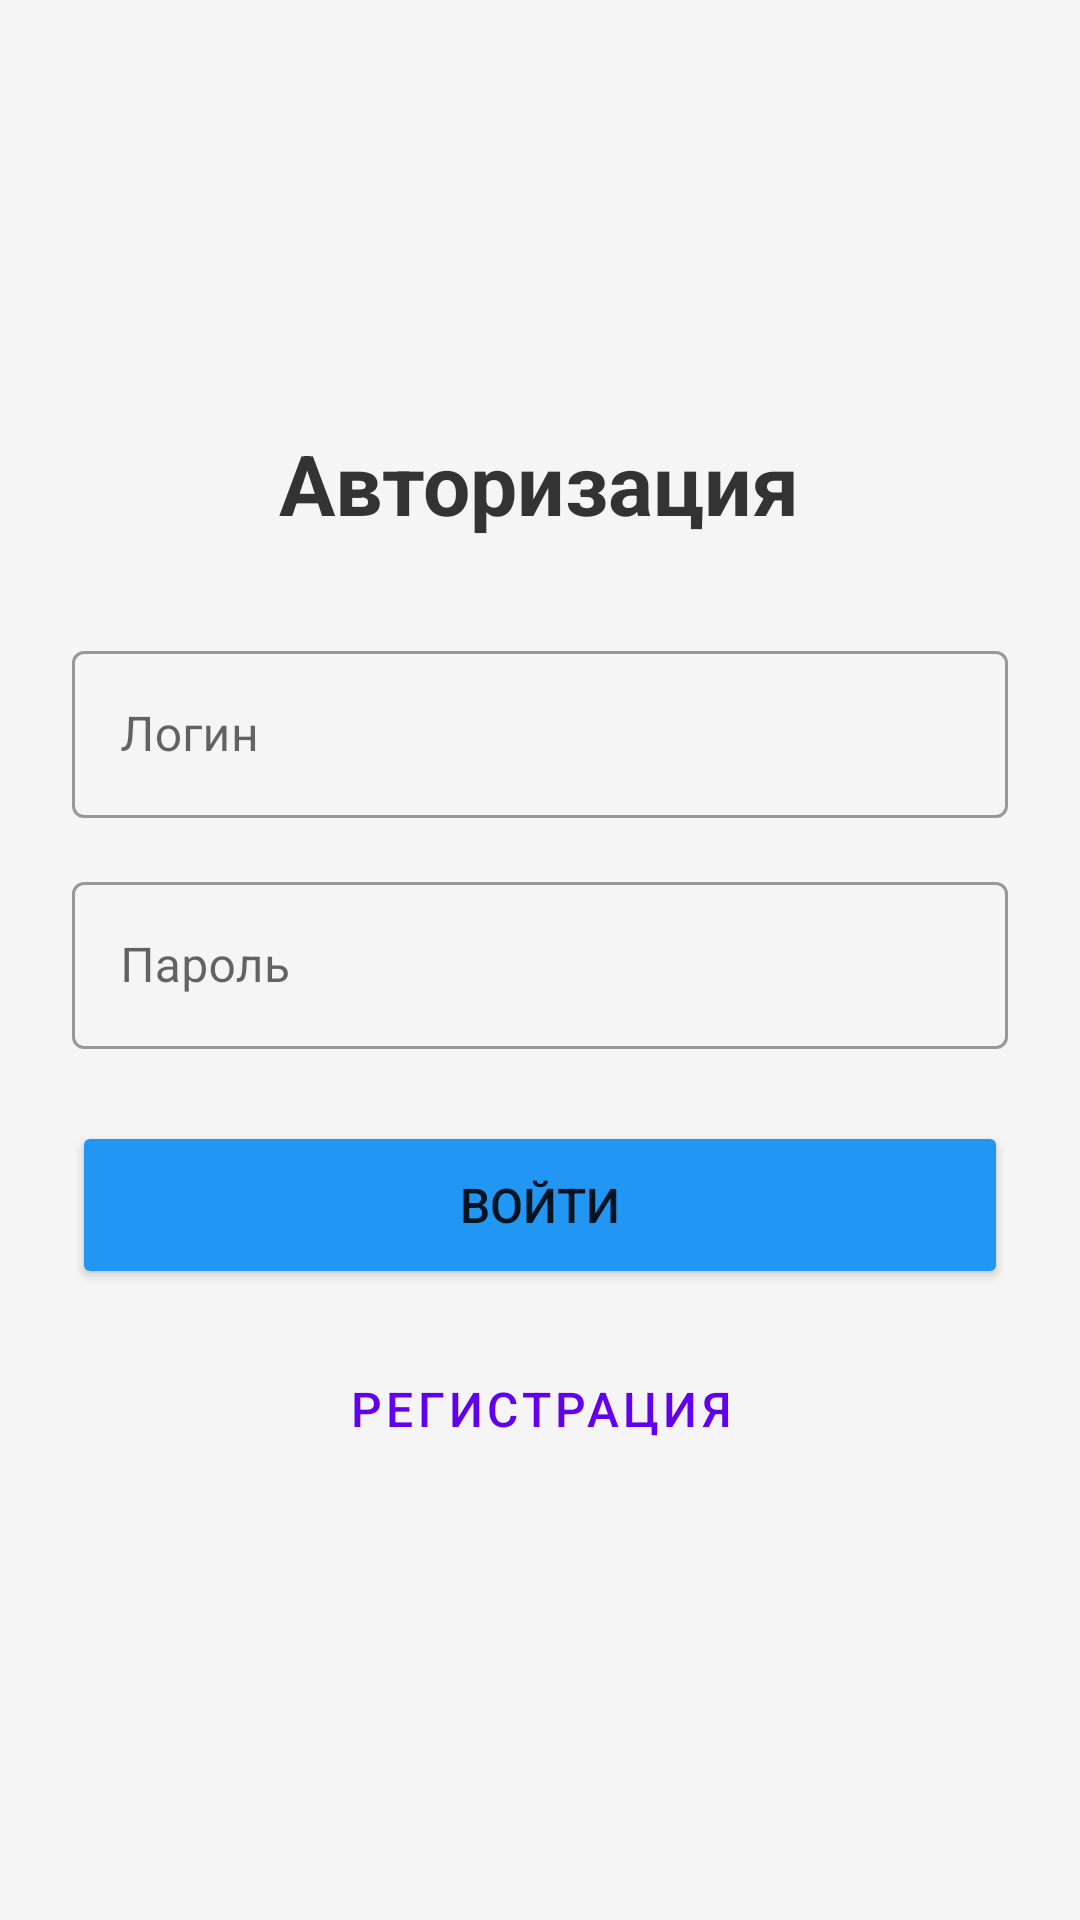

Write the Android layout XML for this screen, with the resource values it uses.
<!-- AndroidManifest.xml: application theme Theme.HotelApp -->
<!-- res/layout/activity_login.xml -->
<?xml version="1.0" encoding="utf-8"?>
<LinearLayout xmlns:android="http://schemas.android.com/apk/res/android"
    android:layout_width="match_parent"
    android:layout_height="match_parent"
    android:orientation="vertical"
    android:padding="24dp"
    android:gravity="center"
    android:background="#F5F5F5">

    <TextView
        android:layout_width="wrap_content"
        android:layout_height="wrap_content"
        android:text="Авторизация"
        android:textSize="28sp"
        android:textStyle="bold"
        android:textColor="#333333"
        android:layout_marginBottom="32dp"/>

    <com.google.android.material.textfield.TextInputLayout
        android:layout_width="match_parent"
        android:layout_height="wrap_content"
        android:layout_marginBottom="16dp"
        style="@style/Widget.MaterialComponents.TextInputLayout.OutlinedBox">

        <com.google.android.material.textfield.TextInputEditText
            android:id="@+id/etLogin"
            android:layout_width="match_parent"
            android:layout_height="wrap_content"
            android:hint="Логин"
            android:inputType="text"/>
    </com.google.android.material.textfield.TextInputLayout>

    <com.google.android.material.textfield.TextInputLayout
        android:layout_width="match_parent"
        android:layout_height="wrap_content"
        android:layout_marginBottom="24dp"
        style="@style/Widget.MaterialComponents.TextInputLayout.OutlinedBox">

        <com.google.android.material.textfield.TextInputEditText
            android:id="@+id/etPassword"
            android:layout_width="match_parent"
            android:layout_height="wrap_content"
            android:hint="Пароль"
            android:inputType="textPassword"/>
    </com.google.android.material.textfield.TextInputLayout>

    <Button
        android:id="@+id/btnLogin"
        android:layout_width="match_parent"
        android:layout_height="56dp"
        android:text="Войти"
        android:textSize="16sp"
        android:backgroundTint="#2196F3"
        android:layout_marginBottom="12dp"/>

    <Button
        android:id="@+id/btnRegister"
        android:layout_width="match_parent"
        android:layout_height="56dp"
        android:text="Регистрация"
        android:textSize="16sp"
        android:backgroundTint="#4CAF50"
        style="@style/Widget.MaterialComponents.Button.OutlinedButton"/>

</LinearLayout>
<!-- resources referenced by this layout -->
<resources>
  <style name="Theme.HotelApp" parent="Theme.MaterialComponents.Light.DarkActionBar">
          
          <item name="colorPrimary">@color/purple_500</item>
          <item name="colorPrimaryVariant">@color/purple_700</item>
          <item name="colorOnPrimary">@color/white</item>
          
          <item name="colorSecondary">@color/teal_200</item>
          <item name="colorSecondaryVariant">@color/teal_700</item>
          <item name="colorOnSecondary">@color/black</item>
          
          <item name="android:statusBarColor">?attr/colorPrimaryVariant</item>
          
      </style>
  <!-- not gathered from this repository: default colours our renderer supplied (Android Studio template values) -->
  <color name="purple_500">#FF6200EE</color>
  <color name="purple_700">#FF3700B3</color>
  <color name="teal_200">#FF03DAC5</color>
  <color name="teal_700">#FF018786</color>
  <color name="black">#FF000000</color>
  <color name="white">#FFFFFFFF</color>
</resources>
